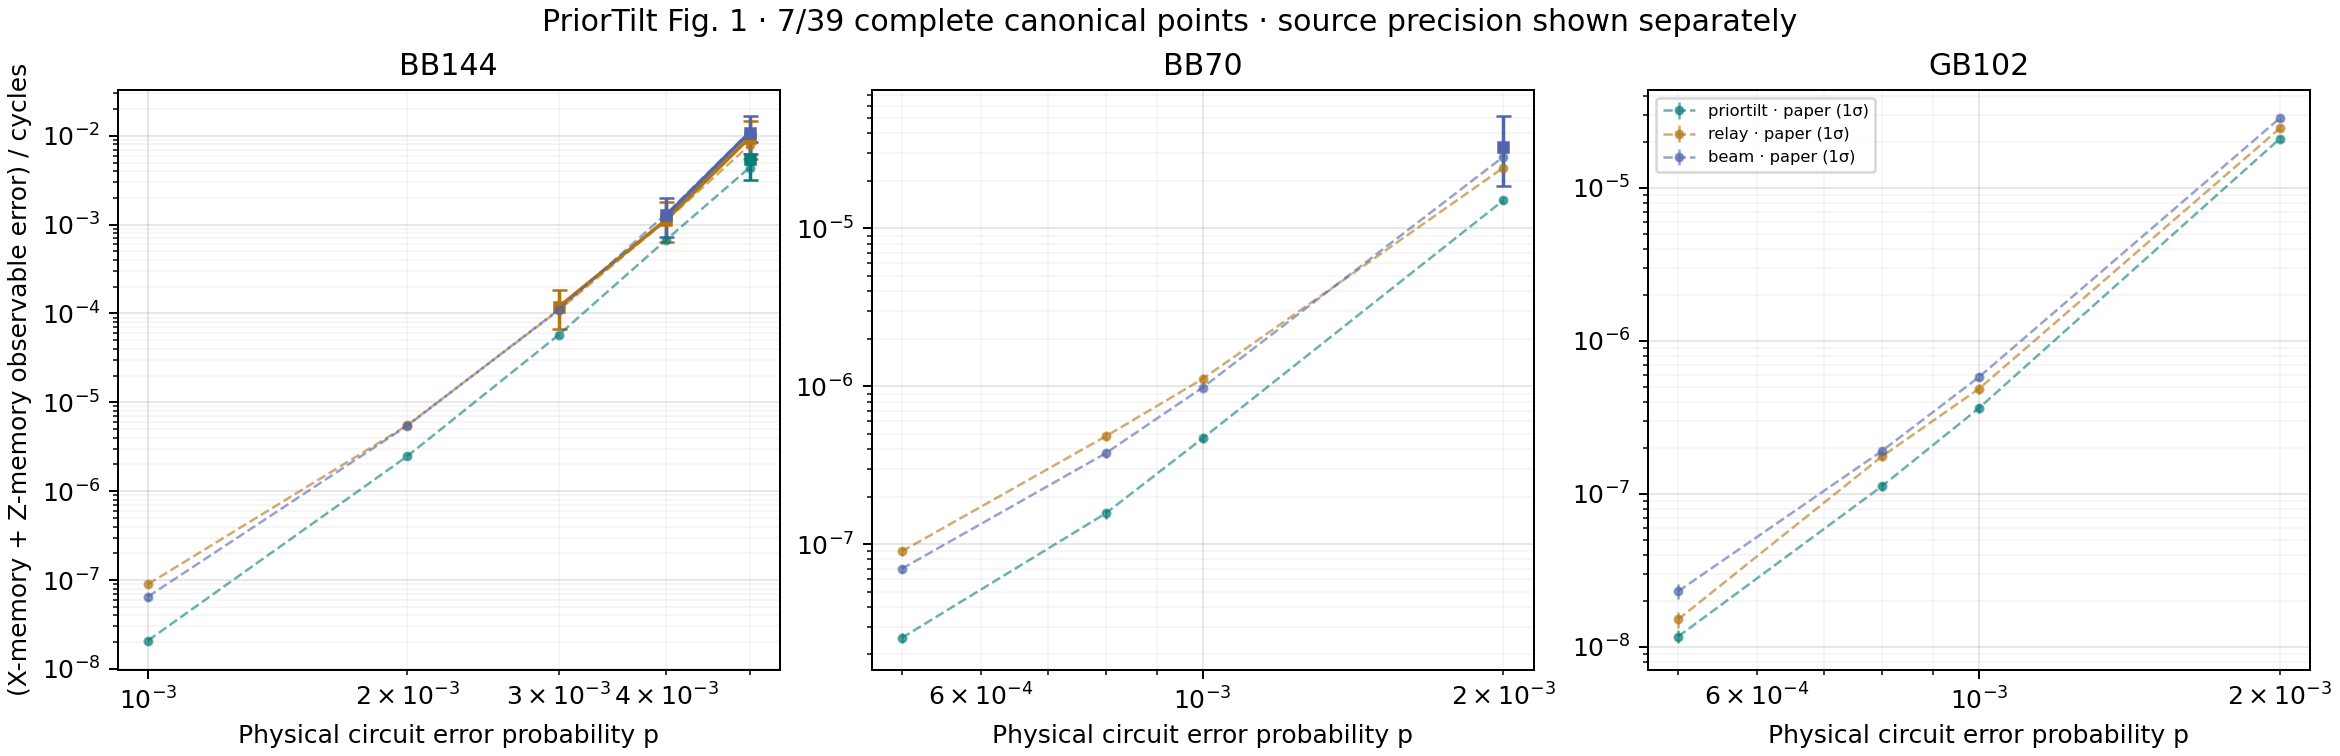

The table this chart was drawn from, first rows:
point, code, p, method, cycles, ler_per_cycle, ci95_low, ci95_high, paper_ler_per_cycle, paper_1sigma, local_over_paper, paper_inside_local95, audit_sha256, x_shots, x_errors, x_nonconvergence, x_stop_reason, x_observable_rate, x_ci975_low, x_ci975_high, x_mean_iterations, x_mean_directed_edge_updates, x_mean_random_draws, x_mean_biased_node_updates
bb144-p003000-relay, BB144, 0.003, relay, 12, 0.0001187, 6.727491995954818e-05, 0.0001858, 0.0001085, 5.196114239527817e-06, 1.094, True, 15ea990c668fb7d940e8ce96abfb0bfd5fc355c2…, 24559, 20, 2, target_observable_errors, 0.0008144, 0.0004617, 0.001276, 30.29, 1858274, 1813, 257089
bb144-p004000-relay, BB144, 0.004, relay, 12, 0.001135, 0.0006444, 0.001775, 0.001118, 5.188912935936139e-05, 1.015, True, 1449e45577011d95b97f371e4494149a45d4f9eb…, 3155, 20, 5, target_observable_errors, 0.006339, 0.003598, 0.009915, 158.5, 9720545, 19200, 1382834
bb144-p004000-beam, BB144, 0.004, beam, 12, 0.001269, 0.0007203, 0.001984, 0.001324, 4.0770981715215364e-05, 0.9581, True, 77937509c4e23f6638122e7784933508a5b566c0…, 2957, 20, 15, target_observable_errors, 0.006764, 0.003839, 0.01058, 283.3, 17371748, 0.0, 0.0
bb144-p005000-priortilt, BB144, 0.005, priortilt, 12, 0.005509, 0.003143, 0.008556, 0.004395, 0.0001964, 1.253, True, 149c6b4581b1b669fdf668ba328c9fc8bab528fb…, 650, 20, 7, target_observable_errors, 0.03077, 0.01755, 0.04782, 1097, 67293802, 10867, 36293
bb144-p005000-relay, BB144, 0.005, relay, 12, 0.009532, 0.005465, 0.01471, 0.00786, 0.0003722, 1.213, True, 078d558be56589c80663fc320ffff7fb3530c58c…, 315, 20, 7, target_observable_errors, 0.06349, 0.03644, 0.09782, 894.9, 54897427, 125095, 7851758
bb144-p005000-beam, BB144, 0.005, beam, 12, 0.01088, 0.00625, 0.01676, 0.01117, 0.0003374, 0.9741, True, 26391ccf165c9297267a280f99238b926c7cacfa…, 280, 20, 18, target_observable_errors, 0.07143, 0.04106, 0.1098, 1593, 97650966, 0.0, 0.0
bb70-p002000-beam, BB70, 0.002, beam, 9, 3.3007067123998774e-05, 1.8712729681938322e-05, 5.170749989087027e-05, 2.8486966820419017e-05, 1.0032812081345957e-06, 1.159, True, 0a565bce272402e34adcde28bb0f551c2af4d5ca…, 117935, 20, 4, target_observable_errors, 0.0001696, 9.614329345013712e-05, 0.0002657, 14.57, 456736, 0.0, 0.0
